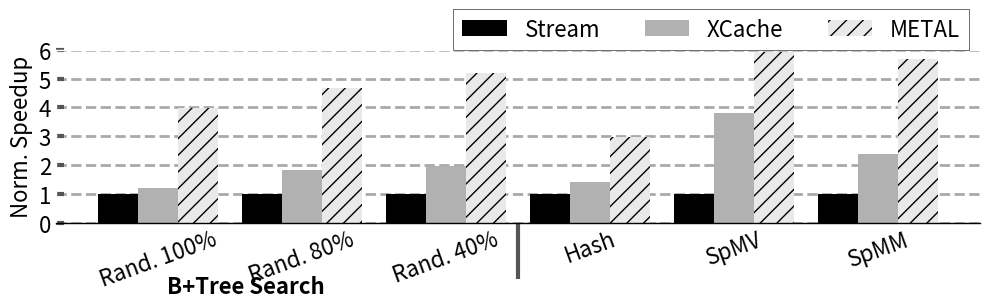

This chart was generated by the following Python code: (Note: this script raises an exception after producing the figure.)
import sys

import math


import matplotlib.pyplot as plt
import matplotlib as mpl
import matplotlib
import numpy as np
from matplotlib.backends.backend_pdf import PdfPages
from matplotlib.ticker import MultipleLocator
from random import randint
from matplotlib.backends.backend_pdf import PdfPages
from matplotlib.backends.backend_pdf import PdfPages
import matplotlib.ticker as ticker
import csv

print(sys.path)

# from palettable.colorbrewer.sequential import YlGnBu_5

mpl.rc('font', family='sans-serif')
matplotlib.style.use('ggplot')

font = 24
X_AXIS_name = []
X_AXIS = np.linspace(0.1, 0.9, 9)




stream =[]
metal=[]
cache =[]

font = 16

BM_name = ["Rand. 100%", "Rand. 80%","Rand. 40%", "Hash", "SpMV", "SpMM"]
stream =     ([1,1,1,1,1,1])
cache = ([1.21,1.83,1.96, 1.42, 3.81,2.37])
metal = (([3.98,4.68,5.18, 2.96, 5.93, 5.68]))

X_AXIS = np.linspace(-3,len(BM_name),len(BM_name))


fig,ax=plt.subplots(figsize=(10, 4))
ax.set_facecolor('w')
ax.set_axisbelow(True)
ax.spines['bottom'].set_color('k')
plt.grid(linestyle='--', linewidth=2, which='major', color='darkgray')
plt.gca().xaxis.grid(False)
plt.gca().yaxis.grid(True)

ax.tick_params(axis='y', which='minor', left=False)
plt.tick_params(axis='both', which='major', direction='in', length=6, width=3)
plt.xticks(X_AXIS ,ha= 'center', color='k', rotation = 20)
plt.xticks(size=font, va="top")
plt.yticks(fontsize = font, color='k')

xticks_minor = [ 1.5 ]
ax.set_xticks( xticks_minor, minor=True )

ax.tick_params( axis='x', which='minor', direction='out', length=40, width =3 )


plt.yticks(fontsize = font, color='k')

ax.set_xticklabels(BM_name)

plt.bar([i -0.5 for i in X_AXIS], [stream[i] for i,X in  enumerate(stream)], hatch = "--", width  = 0.5, color = "black")
plt.bar([i + 0.0 for i in X_AXIS], [cache[i] for i,X in  enumerate(metal)], width  = 0.5, color = "#b1b1b1")
plt.bar([i +0.5 for i in X_AXIS], [metal[i] for i,X in  enumerate(metal)], width  = 0.5,  hatch = "//", color = "#e9e9e9")

# plt.bar([i - 0.20 for i in X_AXIS], [X/metal[i] for i,X in  enumerate(stream)], hatch = "--", width  = 0.2, color = "black", height=1.6)
# plt.bar([i + 0.05 for i in X_AXIS], [X/cache[i] for i,X in  enumerate(stream)], hatch = "||", width  = 0.2, color = "#C5C5C5", height=1.6)
# plt.bar([i + 0.25 for i in X_AXIS], [X/stream[i] for i,X in  enumerate(stream)], hatch = "--", width  = 0.2, color = "#D3D3D3", height=1.6)

# plt.title('Runtime Comparision', size =font)
legend = ["Stream", "XCache", "METAL"]
plt.legend(legend, fontsize=16, loc='best', frameon=True,
           facecolor='w', edgecolor='k', fancybox=False, bbox_to_anchor=(0.9999999, 1.3),ncol=3)

plt.ylabel('Norm. Speedup', size = font, color='k')
plt.ylim(0,6.0)


plt.annotate("B+Tree Search",(0.12,-0.3), xycoords='axes fraction', textcoords='offset points', va='top', size = font ,weight='bold')
# plt.annotate("SpMV",   (0.47,-0.2), xycoords='axes fraction', textcoords='offset points', va='top', size = font,weight='bold')
# plt.annotate("SpMM",   (0.9,-0.2), xycoords='axes fraction', textcoords='offset points', va='top', size = font,weight='bold')
plt.tight_layout()
# Uncomment to savefig
plt.savefig('./Plots/pdfs/normspeedupxcache.pdf')

